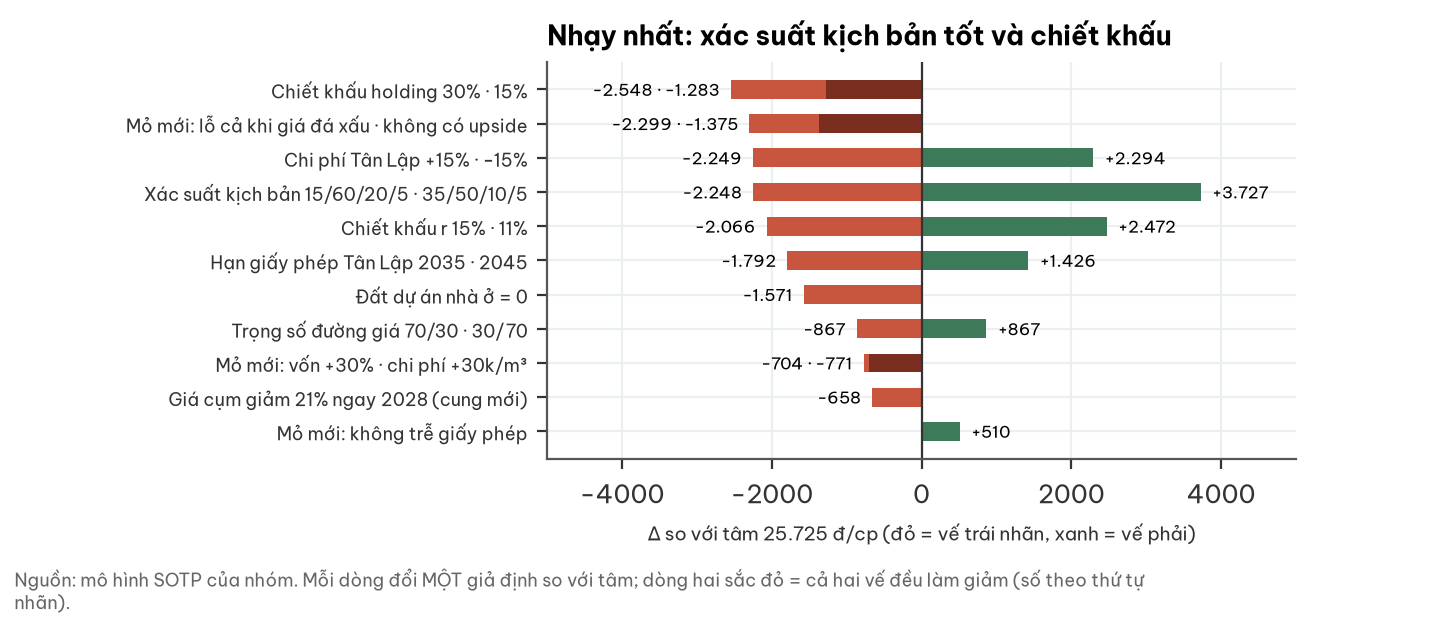

The file beside this chart, header and first rows:
gia_dinh, chieu_trai, chieu_phai
Chiết khấu holding 30% · 15%, -2548, -1283
Mỏ mới: lỗ cả khi giá đá xấu · không có …, -2299, -1375
Chi phí Tân Lập +15% · −15%, -2249, 2294
Xác suất kịch bản 15/60/20/5 · 35/50/10/…, -2248, 3727
Chiết khấu r 15% · 11%, -2066, 2472
Hạn giấy phép Tân Lập 2035 · 2045, -1792, 1426
Đất dự án nhà ở = 0, -1571, 0.0
Trọng số đường giá 70/30 · 30/70, -867.0, 867.0
Mỏ mới: vốn +30% · chi phí +30k/m³, -704.0, -771.0
Giá cụm giảm 21% ngay 2028 (cung mới), -658.0, 0.0
Mỏ mới: không trễ giấy phép, 0.0, 510.0
